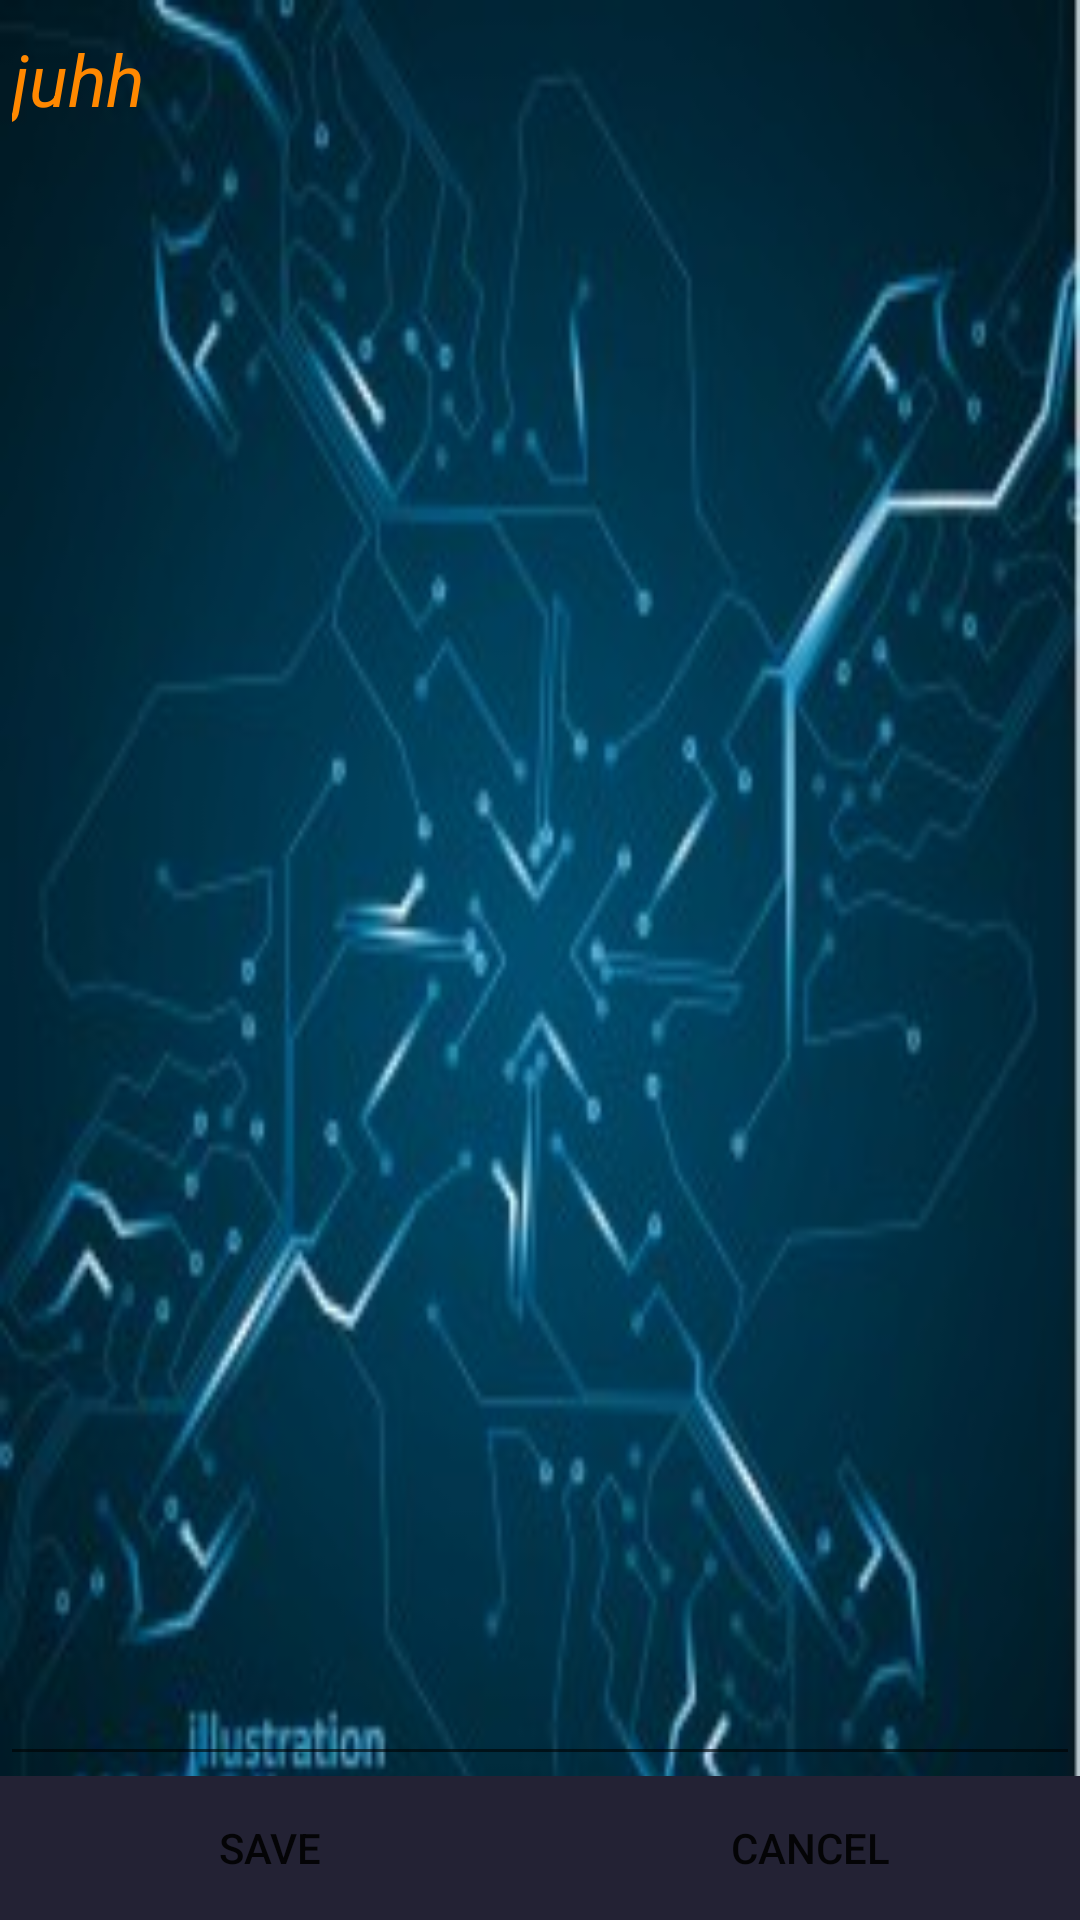

Write the Android layout XML for this screen, with the resource values it uses.
<!-- AndroidManifest.xml: application theme AppTheme -->
<!-- res/layout/activity_edit.xml -->
<?xml version="1.0" encoding="utf-8"?>
<RelativeLayout xmlns:android="http://schemas.android.com/apk/res/android"
    xmlns:tools="http://schemas.android.com/tools"
    android:layout_width="match_parent"
    android:layout_height="match_parent"
    android:background="@drawable/ssss"
    tools:context=".EditActivity">

    <LinearLayout
        android:id="@+id/linearLayout"
        android:layout_width="match_parent"
        android:layout_height="wrap_content"
        android:layout_alignParentBottom="true"
        android:layout_centerHorizontal="true"
        android:orientation="horizontal">

        <Button
            android:id="@+id/btnSave"
            android:layout_width="0dp"
            android:layout_height="wrap_content"
            android:layout_gravity="bottom"
            android:layout_weight="1"
            android:background="@color/red"
            android:text="Save" />

        <Button
            android:id="@+id/btnCancel"
            android:layout_width="0dp"
            android:layout_height="wrap_content"
            android:layout_gravity="bottom"
            android:layout_weight="1"
            android:background="@color/red"
            android:text="Cancel" />
    </LinearLayout>

    <ScrollView
        android:layout_width="match_parent"
        android:layout_height="match_parent"
        android:layout_above="@id/linearLayout"
        android:layout_alignParentTop="true"
        android:fillViewport="true">

        <EditText
            android:id="@+id/etText"
            android:layout_width="match_parent"
            android:layout_height="match_parent"
            android:gravity="top|left"
            android:text="juhh"
            android:textAllCaps="false"
            android:textColor="@android:color/holo_orange_dark"
            android:textSize="24sp"
            android:textStyle="italic" />
    </ScrollView>
</RelativeLayout>
<!-- resources referenced by this layout -->
<resources>
  <color name="red">#232234</color>
  <!-- drawable ssss: jpg bitmap (drawable, 17742 bytes) -->
  <style name="AppTheme" parent="Theme.AppCompat.Light.DarkActionBar">
          
          <item name="colorPrimary">@color/my</item>
          <item name="colorPrimaryDark">@color/colorPrimaryDark</item>
          <item name="colorAccent">@color/colorAccent</item>
      </style>
  <color name="my">#554411</color>
  <color name="colorPrimaryDark">#303F9F</color>
  <color name="colorAccent">#FF4081</color>
</resources>
